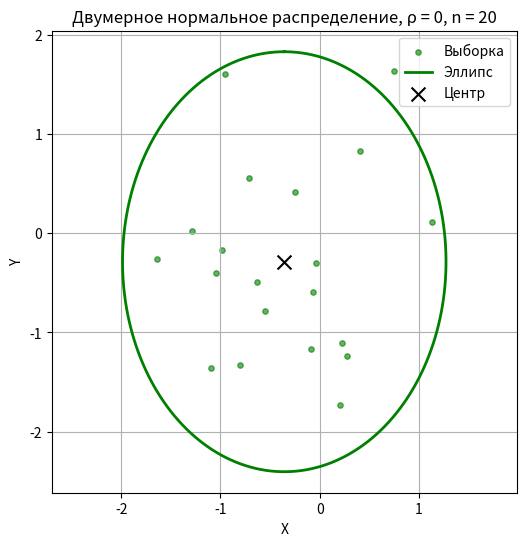
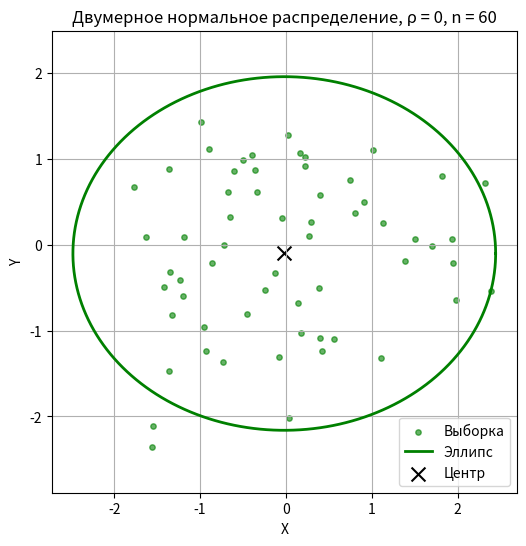
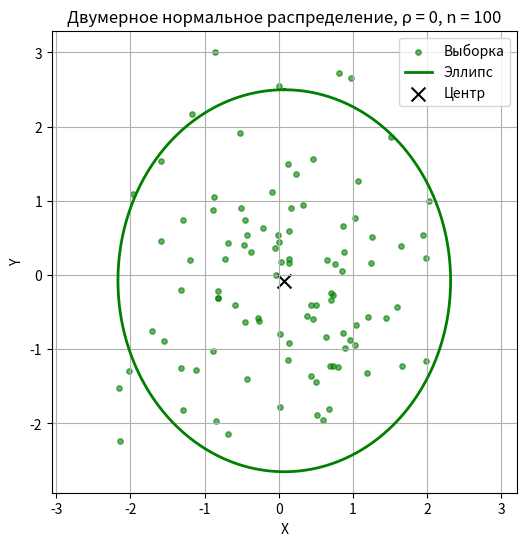
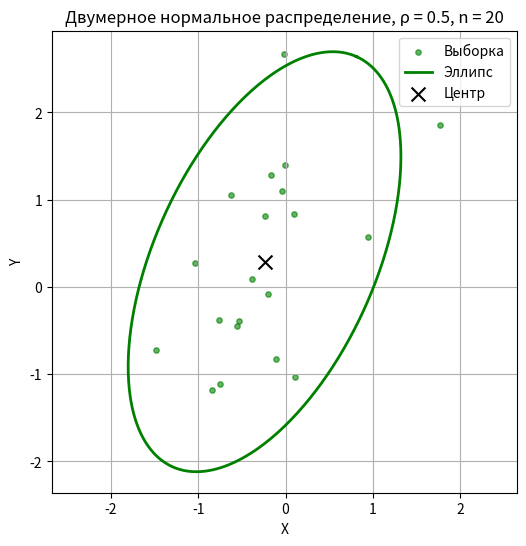
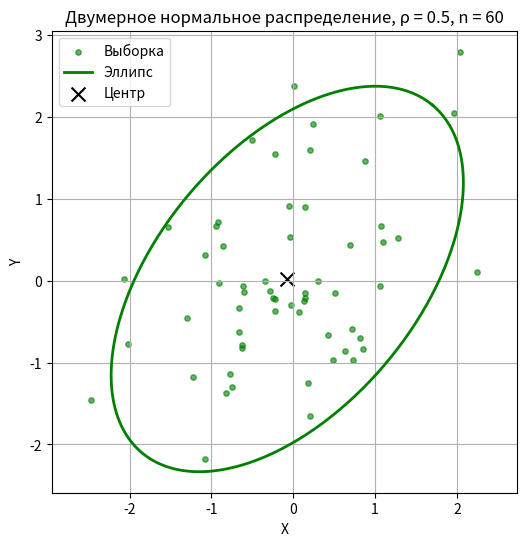
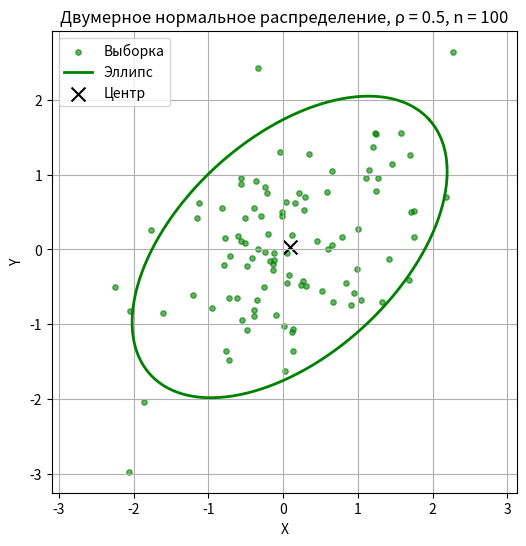
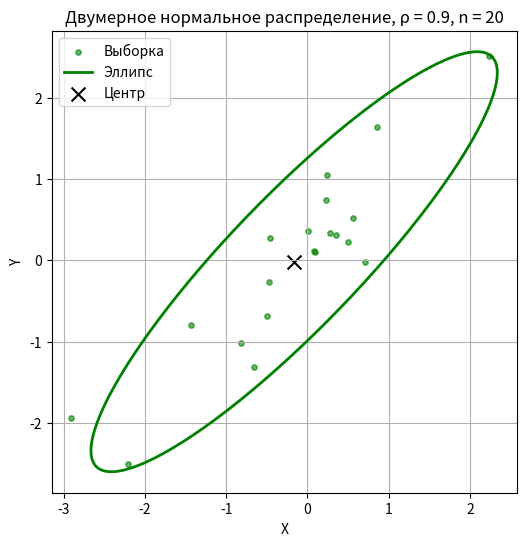
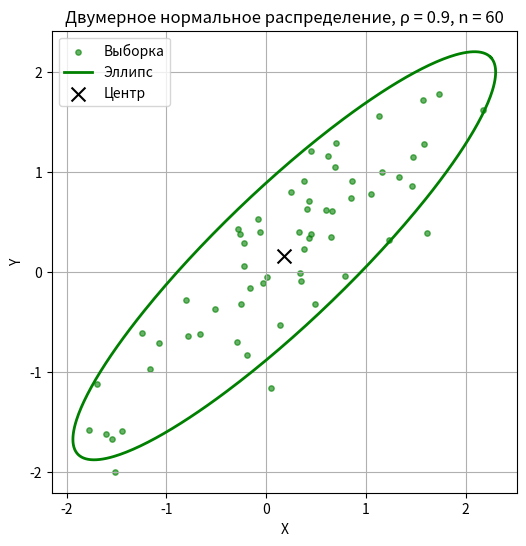
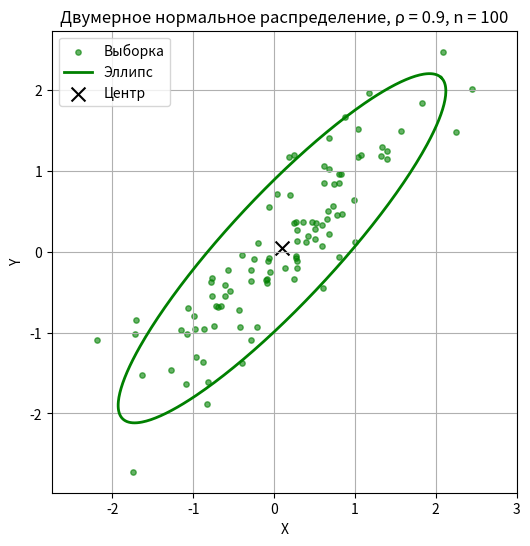
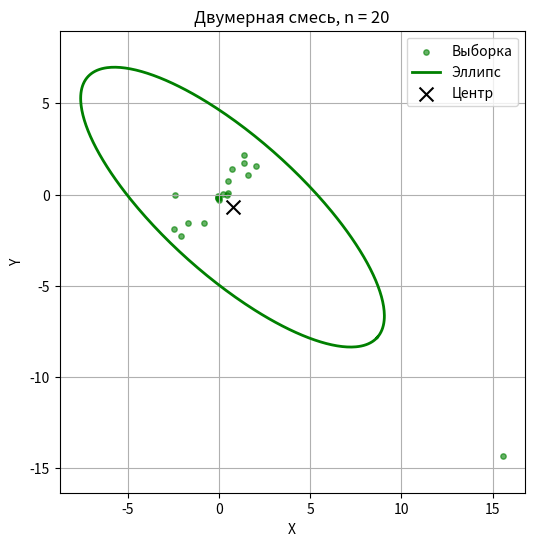
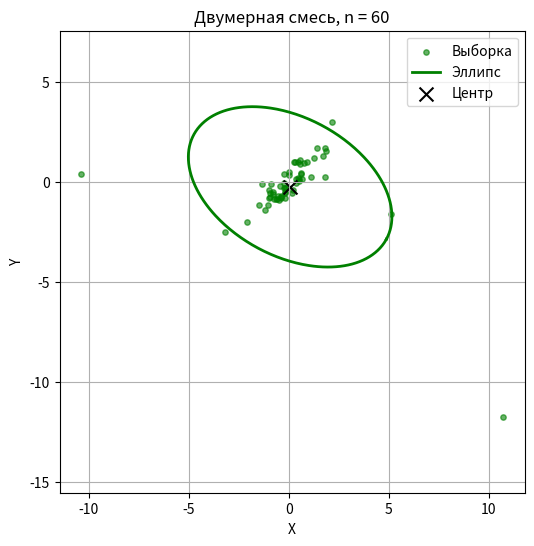
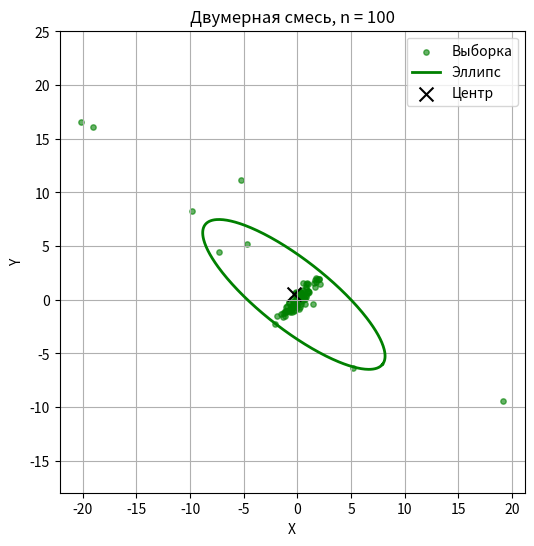

Generate these figures, in order, with matplotlib:
import numpy as np
import matplotlib.pyplot as plt
from scipy.stats import spearmanr


rho_mix = -0.7514

def pearson_corr(x: np.ndarray, y: np.ndarray) -> float:
    if np.std(x) == 0 or np.std(y) == 0:
        return np.nan
    return float(np.corrcoef(x, y)[0, 1])


def spearman_corr(x: np.ndarray, y: np.ndarray) -> float:
    res = spearmanr(x, y)
    return float(res.correlation)


def quadrant_corr(x: np.ndarray, y: np.ndarray) -> float:
    mx = np.median(x)
    my = np.median(y)

    sx = np.sign(x - mx)
    sy = np.sign(y - my)

    return float(np.mean(sx * sy))

def bivariate_normal(n: int, rho: float, rng: np.random.Generator) -> np.ndarray:
    mean = np.array([0.0, 0.0])
    cov = np.array([
        [1.0, rho],
        [rho, 1.0]
    ])
    return rng.multivariate_normal(mean, cov, n)


def bivariate_mix(n: int, rng: np.random.Generator) -> np.ndarray:
    mean = np.array([0.0, 0.0])
    p1 = 0.9

    labels = rng.random(n) < p1
    sample = np.empty((n, 2), dtype=float)

    cov1 = np.array([
        [1.0, 0.9],
        [0.9, 1.0]
    ])
    cov2 = np.array([
        [100.0, -90.0],
        [-90.0, 100.0]
    ])

    n1 = int(labels.sum())
    n2 = n - n1

    if n1 > 0:
        sample[labels] = rng.multivariate_normal(mean, cov1, n1)
    if n2 > 0:
        sample[~labels] = rng.multivariate_normal(mean, cov2, n2)

    return sample

def ellipse_points(mx: float, my: float, sx: float, sy: float,
                   rho: float, C: float = 5.0, num: int = 400) -> tuple[np.ndarray, np.ndarray]:

    numerator = 2 * rho * sx * sy
    denominator = sx**2 - sy**2

    alpha = 0.5 * np.arctan2(numerator, denominator)

    term = np.sqrt((sx**2 - sy**2)**2 + 4 * (rho * sx * sy)**2)
    lambda1 = 0.5 * (sx**2 + sy**2 + term)
    lambda2 = 0.5 * (sx**2 + sy**2 - term)

    a = np.sqrt(C * lambda1)
    b = np.sqrt(C * lambda2)

    t = np.linspace(0, 2 * np.pi, num)
    xi = a * np.cos(t)
    eta = b * np.sin(t)

    u = xi * np.cos(alpha) - eta * np.sin(alpha)
    v = xi * np.sin(alpha) + eta * np.cos(alpha)

    x = mx + u
    y = my + v

    return x, y


def plot_scatter_with_ellipse(data: np.ndarray, rho: float | None = None,
                              C: float = 5.0, title: str = "") -> None:
    x = data[:, 0]
    y = data[:, 1]

    mx = float(np.mean(x))
    my = float(np.mean(y))
    sx = float(np.std(x, ddof=1))
    sy = float(np.std(y, ddof=1))

    if rho is None:
        rho = float(np.corrcoef(x, y)[0, 1])

    ex, ey = ellipse_points(mx, my, sx, sy, rho, C)

    plt.figure(figsize=(6, 6))
    plt.scatter(x, y, s=15, alpha=0.6, color='green', label="Выборка")
    plt.plot(ex, ey, linewidth=2, color='green', label="Эллипс")
    plt.scatter(mx, my, marker='x', s=100, color='black', label="Центр")

    plt.title(title)
    plt.xlabel("X")
    plt.ylabel("Y")
    plt.legend()
    plt.grid(True)
    plt.axis('equal')

def main() -> None:
    sample_size = [20, 60, 100]
    rhos = [0, 0.5, 0.9]
    n_exp = 1000

    rng = np.random.default_rng(5)

    print("Двумерное нормальное распределение")
    print()

    for rho in rhos:
        for n in sample_size:
            pearsons = np.empty(n_exp, dtype=float)
            spearmans = np.empty(n_exp, dtype=float)
            quadrants = np.empty(n_exp, dtype=float)

            first_sample = None

            for i in range(n_exp):
                sample = bivariate_normal(n, rho, rng)

                if i == 0:
                    first_sample = sample.copy()

                x = sample[:, 0]
                y = sample[:, 1]

                pearsons[i] = pearson_corr(x, y)
                spearmans[i] = spearman_corr(x, y)
                quadrants[i] = quadrant_corr(x, y)

            pearson_m = float(np.mean(pearsons))
            pearson_d = float(np.nanvar(pearsons, ddof=1))

            spearman_m = float(np.mean(spearmans))
            spearman_d = float(np.nanvar(spearmans, ddof=1))

            quadrant_m = float(np.mean(quadrants))
            quadrant_d = float(np.nanvar(quadrants, ddof=1))

            print(f"sample size = {n}, rho = {rho}")
            print(f"pearson_m  = {pearson_m:.4f}, pearson_d  = {pearson_d:.4f}, |rho - pear|  = {abs(pearson_m - rho):.4f}")
            print(f"spearman_m = {spearman_m:.4f}, spearman_d = {spearman_d:.4f}, |rho - spear| = {abs(spearman_m - rho):.4f}")
            print(f"quadrant_m = {quadrant_m:.4f}, quadrant_d = {quadrant_d:.4f}, |rho - quad|  = {abs(quadrant_m - rho):.4f}")
            print()

            plot_scatter_with_ellipse(
                first_sample,
                rho=rho,
                title=f"Двумерное нормальное распределение, ρ = {rho}, n = {n}"
            )

    print("Двумерная смесь")
    print()

    for n in sample_size:
        pearsons = np.empty(n_exp, dtype=float)
        spearmans = np.empty(n_exp, dtype=float)
        quadrants = np.empty(n_exp, dtype=float)

        first_sample = None

        for i in range(n_exp):
            sample = bivariate_mix(n, rng)

            if i == 0:
                first_sample = sample.copy()

            x = sample[:, 0]
            y = sample[:, 1]

            pearsons[i] = pearson_corr(x, y)
            spearmans[i] = spearman_corr(x, y)
            quadrants[i] = quadrant_corr(x, y)

        pearson_m = float(np.mean(pearsons))
        pearson_d = float(np.nanvar(pearsons, ddof=1))

        spearman_m = float(np.mean(spearmans))
        spearman_d = float(np.nanvar(spearmans, ddof=1))

        quadrant_m = float(np.mean(quadrants))
        quadrant_d = float(np.nanvar(quadrants, ddof=1))

        print(f"sample size = {n}")
        print(f"pearson_m  = {pearson_m:.4f}, pearson_d  = {pearson_d:.4f}, |rho - pear|  = {abs(pearson_m - rho_mix):.4f}")
        print(f"spearman_m = {spearman_m:.4f}, spearman_d = {spearman_d:.4f}, |rho - spear| = {abs(spearman_m - rho_mix):.4f}")
        print(f"quadrant_m = {quadrant_m:.4f}, quadrant_d = {quadrant_d:.4f}, |rho - quad|  = {abs(quadrant_m - rho_mix):.4f}")
        print()

        plot_scatter_with_ellipse(
            first_sample,
            title=f"Двумерная смесь, n = {n}"
        )

    plt.show()


if __name__ == "__main__":
    main()
